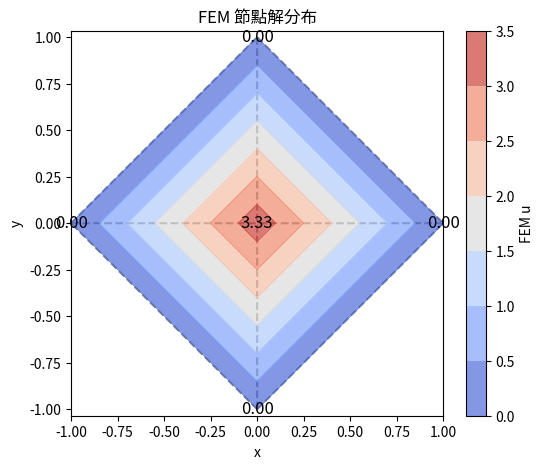

Reproduce this figure in Python.
import numpy as np
import matplotlib.pyplot as plt

# 1. 節點座標 (手動輸入)
nodes = np.array([
    [0, 0],      # 0: 圓心
    [1, 0],      # 1: x軸正向
    [0, 1],      # 2: y軸正向
    [-1, 0],     # 3: x軸負向
    [0, -1]      # 4: y軸負向
])

# 2. 元素連接 (三角形)
elements = [
    [0, 1, 2],
    [0, 2, 3],
    [0, 3, 4],
    [0, 4, 1]
]

# 3. 元素剛性矩陣與載重向量
def element_stiffness_matrix(coords):
    x1, y1 = coords[0]
    x2, y2 = coords[1]
    x3, y3 = coords[2]
    area = 0.5 * abs((x2-x1)*(y3-y1) - (x3-x1)*(y2-y1))
    b = np.array([y2 - y3, y3 - y1, y1 - y2])
    c = np.array([x3 - x2, x1 - x3, x2 - x1])
    Ke = (1/(4*area)) * (np.outer(b, b) + np.outer(c, c))
    return Ke * area, area

def element_force_vector(area, Gtheta=5):
    f = 2 * Gtheta
    fe = f * area / 3 * np.ones(3)
    return fe

# 4. 組裝全域剛性矩陣與載重向量
num_nodes = len(nodes)
K = np.zeros((num_nodes, num_nodes))
F = np.zeros(num_nodes)

for elem in elements:
    coords = nodes[elem]
    Ke, area = element_stiffness_matrix(coords)
    fe = element_force_vector(area)
    for i in range(3):
        for j in range(3):
            K[elem[i], elem[j]] += Ke[i, j]
        F[elem[i]] += fe[i]

# 5. 施加邊界條件 (圓周上的節點 u=0)
boundary_nodes = [1, 2, 3, 4]
for bn in boundary_nodes:
    K[bn, :] = 0
    K[bn, bn] = 1
    F[bn] = 0

# 6. 求解
U = np.linalg.solve(K, F)

# 7. 精確解
def exact_solution(x, y, Gtheta=5, a=1, b=1):
    return Gtheta * (a**2 * b**2) / (a**2 + b**2) * (1 - x**2 / a**2 - y**2 / b**2)

U_exact = np.array([exact_solution(x, y) for x, y in nodes])

# 8. 結果比較
print("Node |   FEM解   | 精確解")
for i, (ufem, uex) in enumerate(zip(U, U_exact)):
    print(f"{i:>4} | {ufem:8.4f} | {uex:8.4f}")

# 9. 節點解分布繪圖
plt.figure(figsize=(6,5))
plt.triplot(nodes[:,0], nodes[:,1], elements, color='gray', linestyle='--')
plt.tricontourf(nodes[:,0], nodes[:,1], elements, U, cmap='coolwarm', alpha=0.7)
for i, (x, y) in enumerate(nodes):
    plt.text(x, y, f"{U[i]:.2f}", color='k', fontsize=12, ha='center', va='center')
plt.colorbar(label='FEM u')
plt.title('FEM 節點解分布')
plt.xlabel('x')
plt.ylabel('y')
plt.axis('equal')
plt.show()